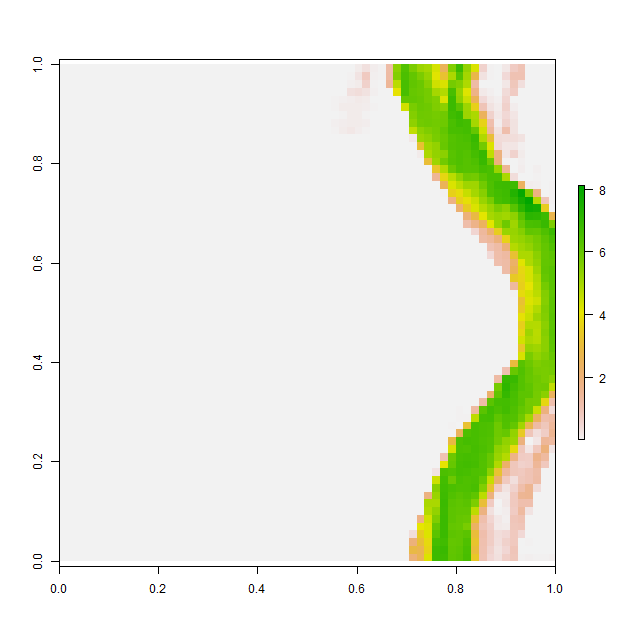

Values plotted in this chart, from the file beside it:
, V1, V2, V3, V4, V5, V6, V7, V8, V9, V10, V11, V12, V13, V14, V15, V16, V17, V18, V19, V20, V21, V22, V23
1, 0.001015, 0.00101, 0.001015, 0.001011, 0.0009767, 0.001021, 0.001072, 0.001036, 0.0009895, 0.0009921, 0.001008, 0.001038, 0.00102, 0.001019, 0.00102, 0.001032, 0.001018, 0.001001, 0.000998, 0.0009999, 0.0009984, 0.0009951, 0.0009878
2, 0.001003, 0.0009988, 0.0009964, 0.0009971, 0.0009928, 0.0009886, 0.0009908, 0.0009958, 0.0009869, 0.001017, 0.00108, 0.001083, 0.001008, 0.0009794, 0.0009781, 0.0009887, 0.001011, 0.001013, 0.001001, 0.001, 0.0009999, 0.0009983, 0.0009945
3, 0.001059, 0.0009936, 0.001031, 0.001058, 0.0009968, 0.0009967, 0.001015, 0.001043, 0.001063, 0.001078, 0.001035, 0.000993, 0.0009852, 0.0009922, 0.0009876, 0.001013, 0.001086, 0.001031, 0.00101, 0.001001, 0.001, 0.0009962, 0.001018
4, 0.0009809, 0.000992, 0.001041, 0.001005, 0.001051, 0.001078, 0.001039, 0.000961, 0.0009765, 0.0009967, 0.000996, 0.0009911, 0.0009978, 0.0009957, 0.0009808, 0.001006, 0.001048, 0.001026, 0.001041, 0.001027, 0.001, 0.0009958, 0.001014
5, 0.0009904, 0.001039, 0.001002, 0.0009963, 0.001008, 0.001013, 0.0009881, 0.0009812, 0.0009843, 0.001002, 0.001008, 0.000999, 0.0009973, 0.0009913, 0.0009892, 0.001019, 0.0009948, 0.0009868, 0.0009926, 0.001037, 0.001005, 0.001, 0.0009966
6, 0.001008, 0.001085, 0.001049, 0.001021, 0.001003, 0.0009952, 0.0009957, 0.0009898, 0.001045, 0.001052, 0.0009987, 0.0009998, 0.0009973, 0.001094, 0.001032, 0.0009837, 0.0009816, 0.001005, 0.0009885, 0.001015, 0.001001, 0.001, 0.0009999
7, 0.0009885, 0.0009826, 0.0009674, 0.000999, 0.001107, 0.001041, 0.0009976, 0.0009798, 0.0009792, 0.001022, 0.00105, 0.001011, 0.0009977, 0.0009934, 0.0009955, 0.0009917, 0.0009925, 0.001028, 0.001032, 0.001003, 0.001, 0.001, 0.0009979
8, 0.001004, 0.00102, 0.0009879, 0.0009791, 0.0009862, 0.0009987, 0.001018, 0.0009993, 0.001008, 0.001069, 0.001059, 0.001018, 0.001001, 0.001, 0.0009997, 0.0009883, 0.0009908, 0.001002, 0.001008, 0.001011, 0.001007, 0.001006, 0.0009996
9, 0.000984, 0.0009976, 0.001048, 0.001023, 0.00101, 0.0009916, 0.0009903, 0.001017, 0.0009823, 0.0009845, 0.000989, 0.0009786, 0.001013, 0.001002, 0.0009924, 0.0009874, 0.0009841, 0.001005, 0.001046, 0.001032, 0.0009855, 0.001003, 0.00103
10, 0.001064, 0.0009938, 0.0009998, 0.001065, 0.001002, 0.00099, 0.0009981, 0.0009811, 0.0009894, 0.0009982, 0.0009979, 0.0009782, 0.0009967, 0.0009911, 0.0009792, 0.0009916, 0.001001, 0.001059, 0.000996, 0.001034, 0.001025, 0.0009694, 0.0009886
11, 0.001007, 0.0009987, 0.0009998, 0.0009964, 0.0009952, 0.001126, 0.001075, 0.001043, 0.001036, 0.001033, 0.001045, 0.001053, 0.001071, 0.0009982, 0.0009713, 0.001015, 0.001019, 0.001029, 0.0009927, 0.0009638, 0.0009925, 0.0009885, 0.001005
12, 0.001021, 0.0009916, 0.0009949, 0.001027, 0.00101, 0.000995, 0.001066, 0.001013, 0.0009914, 0.001027, 0.001109, 0.001039, 0.001025, 0.001027, 0.001024, 0.001025, 0.001018, 0.001018, 0.001025, 0.0009999, 0.001028, 0.001032, 0.001016
13, 0.0009976, 0.0009918, 0.0009815, 0.0009912, 0.0009899, 0.0009904, 0.0009867, 0.001009, 0.001008, 0.0009741, 0.0009966, 0.0009985, 0.00101, 0.001001, 0.001, 0.001, 0.001, 0.001, 0.001, 0.001002, 0.001, 0.001, 0.0009989
14, 0.001118, 0.0009959, 0.0009803, 0.001006, 0.001029, 0.001002, 0.000985, 0.001002, 0.001033, 0.001, 0.00107, 0.001033, 0.001012, 0.001003, 0.001, 0.0009994, 0.0009978, 0.0009953, 0.000991, 0.0009918, 0.0009992, 0.0009997, 0.0009917
15, 0.001041, 0.001035, 0.0009993, 0.001017, 0.001007, 0.001, 0.0009947, 0.000991, 0.0009925, 0.0009687, 0.0009827, 0.001076, 0.001048, 0.001011, 0.0009999, 0.001015, 0.0009998, 0.0009978, 0.001049, 0.001022, 0.0009749, 0.0009813, 0.0009769
16, 0.001028, 0.001004, 0.001001, 0.000999, 0.0009999, 0.001, 0.001005, 0.001012, 0.001016, 0.0009838, 0.0009856, 0.0009995, 0.0009894, 0.001013, 0.001054, 0.001071, 0.0009984, 0.0009783, 0.0009949, 0.001097, 0.001126, 0.001043, 0.001039
17, 0.0009981, 0.0009981, 0.0009916, 0.001004, 0.0009891, 0.000989, 0.0009957, 0.0009793, 0.0009798, 0.001004, 0.001012, 0.001002, 0.000965, 0.0009794, 0.001013, 0.001033, 0.001044, 0.001076, 0.001136, 0.0009952, 0.0009569, 0.0009768, 0.0009901
18, 0.001002, 0.0009933, 0.000997, 0.001078, 0.001084, 0.00104, 0.0009893, 0.001051, 0.001053, 0.0009968, 0.001006, 0.001033, 0.001014, 0.001026, 0.001025, 0.001008, 0.001017, 0.00101, 0.0009975, 0.001036, 0.001044, 0.001088, 0.0009961
19, 0.0009763, 0.00103, 0.001054, 0.00103, 0.0009725, 0.00104, 0.001033, 0.0009995, 0.0009849, 0.0009871, 0.0009829, 0.0009467, 0.0009529, 0.0009773, 0.0009732, 0.000981, 0.000985, 0.0009965, 0.0009906, 0.0009851, 0.0009829, 0.001049, 0.001037
20, 0.0009876, 0.0009877, 0.0009994, 0.0009842, 0.000971, 0.0009943, 0.0009952, 0.001, 0.001071, 0.001034, 0.0009957, 0.0009895, 0.001016, 0.0009877, 0.0009701, 0.0009911, 0.0009896, 0.0009863, 0.0009741, 0.0009936, 0.0009906, 0.0009844, 0.00101
21, 0.001092, 0.001113, 0.001095, 0.001003, 0.001016, 0.001005, 0.00109, 0.001117, 0.001027, 0.0009966, 0.001096, 0.001147, 0.001048, 0.001049, 0.001039, 0.0009975, 0.0009784, 0.0009969, 0.0009939, 0.000985, 0.001012, 0.001008, 0.001039
22, 0.0009765, 0.0009857, 0.00105, 0.00107, 0.001014, 0.001058, 0.0009961, 0.0009789, 0.0009857, 0.0009799, 0.0009744, 0.0009873, 0.001001, 0.001027, 0.001123, 0.001171, 0.001183, 0.001112, 0.001071, 0.001033, 0.001094, 0.001042, 0.00101
23, 0.0009853, 0.0009915, 0.001014, 0.0009991, 0.0009945, 0.001097, 0.001051, 0.001003, 0.0009936, 0.0009976, 0.0009925, 0.0009797, 0.0009653, 0.0009686, 0.0009725, 0.0009772, 0.00099, 0.0009868, 0.00103, 0.0009979, 0.0009747, 0.0009796, 0.0009967
24, 0.0009686, 0.001011, 0.0009941, 0.0009859, 0.0009786, 0.0009803, 0.0009681, 0.0009958, 0.0009961, 0.0009954, 0.001004, 0.001022, 0.001023, 0.001001, 0.001015, 0.001031, 0.001089, 0.001041, 0.0009912, 0.0009883, 0.001038, 0.001011, 0.0009974
25, 0.001011, 0.001014, 0.001008, 0.001, 0.0009871, 0.001114, 0.001035, 0.001082, 0.001078, 0.001058, 0.001037, 0.001054, 0.001028, 0.001028, 0.00103, 0.001011, 0.0009953, 0.0009898, 0.0009903, 0.000984, 0.0009813, 0.000971, 0.0009708
26, 0.0009684, 0.0009778, 0.001022, 0.001028, 0.0009727, 0.001166, 0.0009999, 0.0009998, 0.0009892, 0.0009966, 0.0009874, 0.0009902, 0.001038, 0.001026, 0.001013, 0.000993, 0.0009985, 0.0009982, 0.00101, 0.001005, 0.0009948, 0.0009941, 0.001069
27, 0.0009766, 0.0009813, 0.000993, 0.00102, 0.001057, 0.001063, 0.0009878, 0.0009711, 0.0009898, 0.001012, 0.001052, 0.001026, 0.0009957, 0.0009942, 0.0009951, 0.001005, 0.00102, 0.0009875, 0.0009889, 0.001004, 0.0009967, 0.0009868, 0.0009754
28, 0.00101, 0.001063, 0.001045, 0.001029, 0.001031, 0.0009891, 0.0009874, 0.0009929, 0.0009939, 0.0009799, 0.0009995, 0.001023, 0.001031, 0.001008, 0.001007, 0.001027, 0.0009874, 0.0009728, 0.001022, 0.001033, 0.0009952, 0.001015, 0.001039
29, 0.0009839, 0.0009608, 0.001025, 0.001052, 0.0009983, 0.0009958, 0.000998, 0.0009999, 0.001, 0.0009991, 0.0009903, 0.0009868, 0.001009, 0.001057, 0.00106, 0.001032, 0.0009842, 0.0009883, 0.001013, 0.001029, 0.0009975, 0.0009848, 0.001041
30, 0.001063, 0.001064, 0.0009962, 0.001054, 0.0009946, 0.0009936, 0.001006, 0.001026, 0.001031, 0.001023, 0.001021, 0.0009991, 0.0009885, 0.0009885, 0.001029, 0.0009951, 0.0009852, 0.0009823, 0.001018, 0.001049, 0.001009, 0.0009948, 0.0009831
31, 0.001031, 0.001056, 0.0009834, 0.0009899, 0.001001, 0.0009959, 0.0009886, 0.001062, 0.0009948, 0.0009713, 0.001004, 0.001026, 0.001005, 0.0009972, 0.0009963, 0.0009965, 0.0009949, 0.0009998, 0.0009993, 0.001038, 0.001032, 0.001008, 0.0009902
32, 0.0009883, 0.0009982, 0.001079, 0.001015, 0.001029, 0.001058, 0.0009892, 0.001086, 0.0009874, 0.0009916, 0.00105, 0.00103, 0.001022, 0.001011, 0.001, 0.001, 0.0009991, 0.0009962, 0.0009889, 0.0009919, 0.001001, 0.001013, 0.0009958
33, 0.0009975, 0.0009936, 0.001004, 0.001017, 0.000985, 0.0009667, 0.0009676, 0.0009585, 0.0009826, 0.001129, 0.001067, 0.0009787, 0.001027, 0.00105, 0.001018, 0.001001, 0.001, 0.001, 0.0009999, 0.0009978, 0.0009918, 0.0009845, 0.0009982
34, 0.001, 0.001, 0.0009998, 0.001003, 0.001045, 0.001014, 0.0009887, 0.001044, 0.001026, 0.0009851, 0.000974, 0.00101, 0.001018, 0.001034, 0.001099, 0.001044, 0.001021, 0.001017, 0.001007, 0.001006, 0.000992, 0.0009921, 0.001053
35, 0.001002, 0.001008, 0.001025, 0.001042, 0.0009861, 0.0009748, 0.0009799, 0.0009925, 0.0009938, 0.0009946, 0.0009918, 0.0009894, 0.0009822, 0.001002, 0.0009916, 0.0009852, 0.001037, 0.000968, 0.0009814, 0.001005, 0.0009927, 0.0009948, 0.00101
36, 0.001004, 0.001059, 0.001031, 0.0009979, 0.001049, 0.001103, 0.00105, 0.0009893, 0.0009902, 0.001138, 0.001017, 0.0009953, 0.0009979, 0.000986, 0.0009746, 0.00103, 0.001055, 0.001022, 0.001013, 0.001009, 0.0009935, 0.000979, 0.0009886
37, 0.001017, 0.0009976, 0.0009768, 0.000984, 0.0009744, 0.0009823, 0.0009924, 0.0009926, 0.001058, 0.001055, 0.0009764, 0.0009954, 0.0009998, 0.0009959, 0.0009926, 0.0009962, 0.001029, 0.00103, 0.001006, 0.001, 0.0009992, 0.0009917, 0.0009925
38, 0.00103, 0.001036, 0.001026, 0.001058, 0.001059, 0.001062, 0.001018, 0.0009918, 0.0009866, 0.001024, 0.001014, 0.0009955, 0.0009999, 0.0009997, 0.0009806, 0.0009786, 0.001006, 0.001043, 0.001006, 0.001001, 0.001, 0.0009994, 0.0009875
39, 0.000989, 0.0009858, 0.0009973, 0.0011, 0.0009808, 0.000977, 0.0009959, 0.0009952, 0.0009995, 0.000998, 0.0009989, 0.0009999, 0.0009999, 0.0009962, 0.0009955, 0.001043, 0.0011, 0.001093, 0.001039, 0.001015, 0.001016, 0.0009993, 0.0009936
40, 0.001005, 0.001099, 0.001026, 0.0009962, 0.001004, 0.001109, 0.001036, 0.0009922, 0.0009999, 0.001, 0.001, 0.001, 0.001, 0.0009984, 0.0009916, 0.0009845, 0.0009787, 0.0009771, 0.0009803, 0.0009998, 0.001041, 0.001026, 0.0009896
41, 0.000993, 0.0009889, 0.0009862, 0.0009841, 0.0009946, 0.00102, 0.000991, 0.0009964, 0.0009999, 0.001, 0.001, 0.001, 0.001, 0.0009999, 0.0009974, 0.001037, 0.001009, 0.0009811, 0.0009977, 0.001019, 0.001027, 0.001013, 0.001019
42, 0.0009998, 0.0009999, 0.0009999, 0.0009999, 0.0009982, 0.0009991, 0.0009999, 0.001, 0.001, 0.001, 0.001, 0.001, 0.001, 0.0009999, 0.0009952, 0.0009988, 0.0009973, 0.0009898, 0.0009907, 0.0009784, 0.001017, 0.001073, 0.0009947
43, 0.0009969, 0.001, 0.001, 0.001, 0.001, 0.001, 0.001, 0.001, 0.001, 0.001, 0.001, 0.001, 0.001, 0.001, 0.001, 0.0009991, 0.0009999, 0.0009999, 0.0009998, 0.0009966, 0.0009893, 0.0009875, 0.0009887
44, 0.0009968, 0.001, 0.001, 0.001, 0.001, 0.001, 0.001, 0.001, 0.001, 0.001, 0.001, 0.001, 0.001, 0.001, 0.001, 0.001, 0.001, 0.001, 0.001, 0.0009999, 0.0009998, 0.0009887, 0.000975
45, 0.0009997, 0.001, 0.001001, 0.001003, 0.001, 0.001, 0.001, 0.001, 0.001, 0.001, 0.001, 0.001, 0.001, 0.001, 0.001, 0.001, 0.001, 0.001, 0.001, 0.001, 0.0009992, 0.0009959, 0.0009998
46, 0.001006, 0.001016, 0.0009978, 0.001003, 0.001008, 0.001002, 0.001, 0.001, 0.001, 0.001, 0.001, 0.001, 0.001, 0.001, 0.001, 0.001, 0.001, 0.001, 0.001, 0.001, 0.001, 0.0009978, 0.0009933
47, 0.001021, 0.0009998, 0.0009816, 0.0009932, 0.001011, 0.001, 0.001, 0.001001, 0.001, 0.001, 0.001003, 0.001006, 0.001009, 0.001006, 0.001, 0.001, 0.001, 0.001, 0.001, 0.001, 0.0009999, 0.0009989, 0.0009841
48, 0.001019, 0.00101, 0.001007, 0.001004, 0.001001, 0.001, 0.001003, 0.00101, 0.00101, 0.001004, 0.001025, 0.000991, 0.0009756, 0.0009997, 0.001012, 0.001012, 0.001018, 0.001012, 0.001009, 0.001, 0.0009959, 0.0009881, 0.0009805
49, 0.00105, 0.001023, 0.001004, 0.001005, 0.001013, 0.001018, 0.00103, 0.001048, 0.0009927, 0.0009902, 0.001064, 0.001073, 0.001076, 0.001073, 0.001055, 0.0009924, 0.0009905, 0.0009902, 0.001026, 0.001028, 0.0009981, 0.00108, 0.001122
50, 0.001001, 0.001038, 0.001079, 0.001061, 0.001001, 0.001004, 0.001033, 0.0009969, 0.0009918, 0.001095, 0.001066, 0.000998, 0.0009826, 0.00099, 0.0009957, 0.0009785, 0.0009917, 0.001029, 0.001055, 0.001035, 0.001043, 0.001003, 0.001012
51, 0.0009886, 0.001009, 0.00101, 0.0009945, 0.0009776, 0.0009842, 0.0009929, 0.0009919, 0.00104, 0.001038, 0.0009803, 0.0009837, 0.0009857, 0.0009834, 0.0009591, 0.0009768, 0.0009943, 0.001054, 0.001008, 0.0009927, 0.001034, 0.000986, 0.0009865
52, 0.0009979, 0.0009995, 0.0009993, 0.001, 0.001, 0.0009934, 0.0009914, 0.0009907, 0.000987, 0.0009923, 0.0009978, 0.001009, 0.001092, 0.001117, 0.00113, 0.001115, 0.001013, 0.0009821, 0.0009756, 0.0009719, 0.000971, 0.000967, 0.0009979
53, 0.001076, 0.00105, 0.0009918, 0.001009, 0.001057, 0.001048, 0.001048, 0.001032, 0.001036, 0.001045, 0.001068, 0.001044, 0.001008, 0.0009921, 0.000981, 0.001034, 0.001093, 0.001064, 0.0009905, 0.0009713, 0.001046, 0.001081, 0.001061
54, 0.001013, 0.001032, 0.001026, 0.0009986, 0.001001, 0.001002, 0.0009963, 0.00102, 0.0009979, 0.001013, 0.001018, 0.0009876, 0.0009737, 0.0009918, 0.001018, 0.00107, 0.001, 0.0009899, 0.0009983, 0.0009652, 0.0009972, 0.001072, 0.001078
55, 0.001, 0.0009925, 0.0009877, 0.0009992, 0.0009996, 0.001002, 0.001007, 0.001025, 0.001035, 0.001016, 0.0009962, 0.0009866, 0.0009643, 0.001012, 0.001026, 0.0009955, 0.0009627, 0.001066, 0.001069, 0.0009872, 0.001077, 0.001066, 0.000994
56, 0.0009979, 0.0009906, 0.000991, 0.0009842, 0.0009811, 0.0009921, 0.001033, 0.001, 0.0009857, 0.001013, 0.0009613, 0.0009754, 0.0009938, 0.0009984, 0.001085, 0.0009946, 0.001005, 0.00106, 0.00108, 0.0009998, 0.0009694, 0.0009611, 0.000971
57, 0.0009857, 0.001003, 0.001017, 0.0009868, 0.0009896, 0.001013, 0.0009924, 0.0009905, 0.0009846, 0.000992, 0.001067, 0.001072, 0.001018, 0.000981, 0.0009705, 0.0009787, 0.001011, 0.0009686, 0.0009636, 0.0009883, 0.0009874, 0.0009973, 0.0009833
58, 0.0009936, 0.0009803, 0.001033, 0.001007, 0.001002, 0.001024, 0.001005, 0.0009962, 0.000996, 0.0009855, 0.0009832, 0.001065, 0.00109, 0.0009985, 0.001023, 0.00107, 0.001051, 0.001014, 0.001025, 0.001001, 0.0009824, 0.0009974, 0.001037
59, 0.0009944, 0.0009898, 0.001002, 0.00103, 0.0009864, 0.001006, 0.001044, 0.001003, 0.001, 0.0009984, 0.0009932, 0.0009812, 0.0009627, 0.000971, 0.0009905, 0.0009986, 0.0009993, 0.001002, 0.001011, 0.001091, 0.001112, 0.001017, 0.00101
60, 0.0009944, 0.0009735, 0.0009901, 0.001011, 0.00101, 0.0009788, 0.0009905, 0.00101, 0.001, 0.0009999, 0.0009991, 0.0009901, 0.000985, 0.0009936, 0.0009839, 0.0009944, 0.001072, 0.001065, 0.001003, 0.0009847, 0.0009958, 0.0009888, 0.0009904
... 4 more rows
